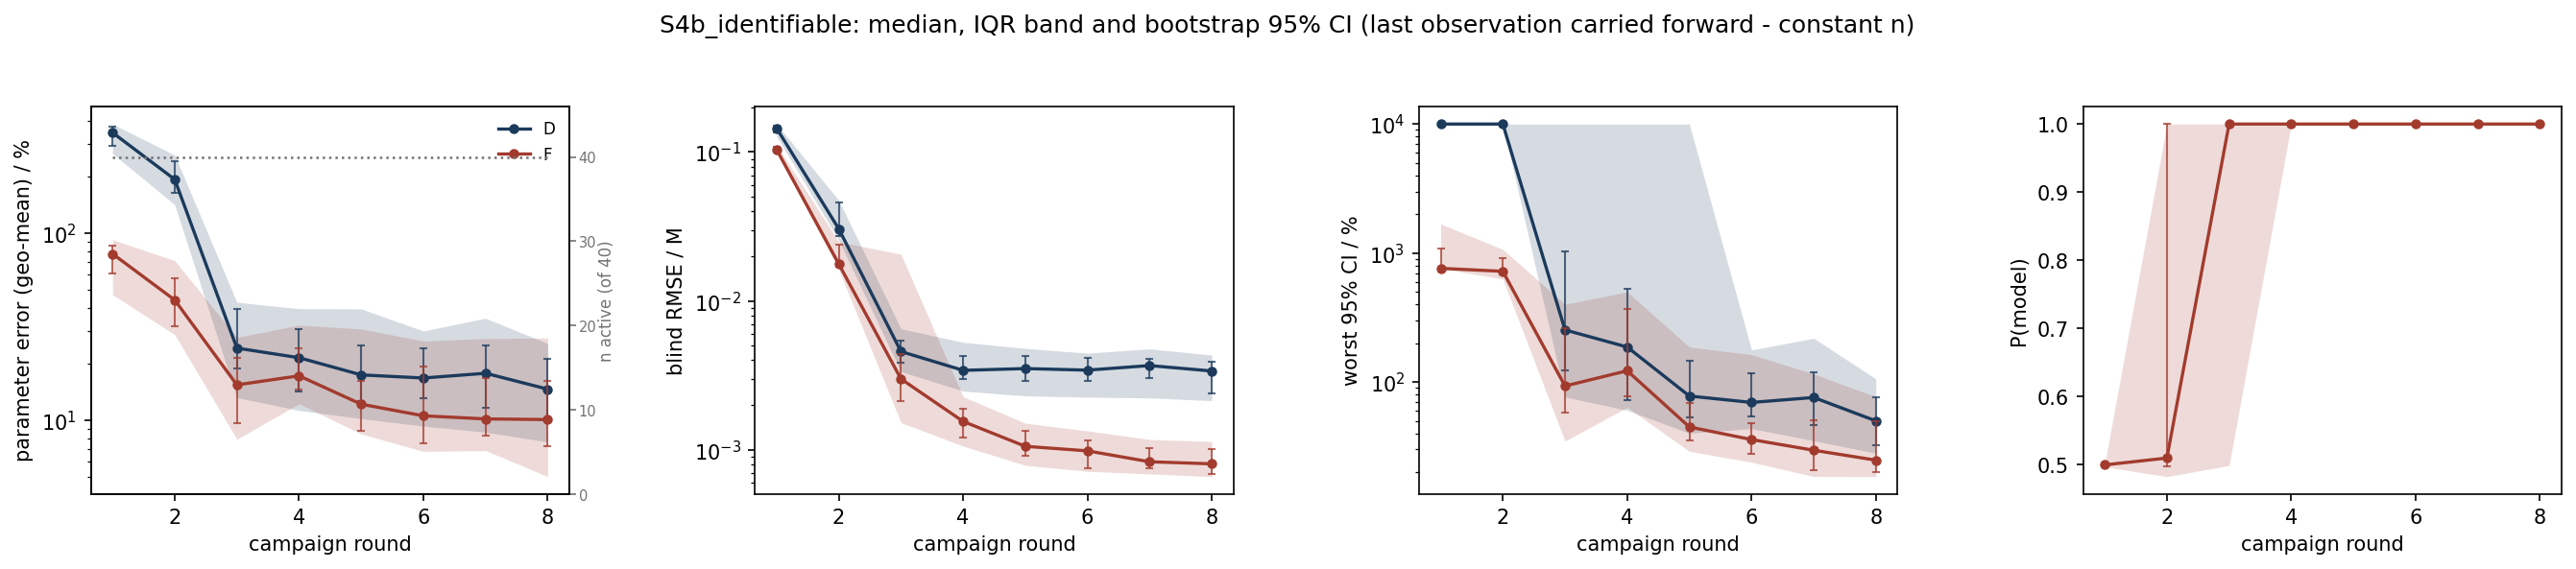

Data behind this chart, as committed beside it:
scenario, strategy, metric, basis, round, n_total, n_observed, n_in_summary, n_faulted_cumulative, median, q25, q75, boot_ci_lo, boot_ci_hi
S4b_identifiable, D, param_err_pct, locf, 1, 40, 40, 40, 0, 344.4, 266.4, 382.9, 293.6, 369.9
S4b_identifiable, D, param_err_pct, locf, 2, 40, 40, 40, 0, 193.8, 141.9, 261.4, 164.7, 243.2
S4b_identifiable, D, param_err_pct, locf, 3, 40, 40, 40, 0, 24.32, 13.23, 42.76, 18.86, 39.31
S4b_identifiable, D, param_err_pct, locf, 4, 40, 40, 40, 0, 21.61, 11.3, 39.53, 14.24, 30.63
S4b_identifiable, D, param_err_pct, locf, 5, 40, 40, 40, 0, 17.5, 10.21, 39.39, 12.74, 25.07
S4b_identifiable, D, param_err_pct, locf, 6, 40, 40, 40, 0, 16.84, 9.317, 30.02, 13.11, 24.18
S4b_identifiable, D, param_err_pct, locf, 7, 40, 40, 40, 0, 17.85, 8.644, 35.12, 11.73, 25.04
S4b_identifiable, D, param_err_pct, locf, 8, 40, 40, 40, 0, 14.68, 7.668, 25.73, 10.22, 21.28
S4b_identifiable, F, param_err_pct, locf, 1, 40, 40, 40, 0, 77.58, 46.88, 92.36, 61.03, 86.07
S4b_identifiable, F, param_err_pct, locf, 2, 40, 38, 40, 2, 43.95, 28.72, 71.4, 31.99, 57.62
S4b_identifiable, F, param_err_pct, locf, 3, 40, 38, 40, 2, 15.47, 7.93, 27.73, 9.651, 21.58
S4b_identifiable, F, param_err_pct, locf, 4, 40, 38, 40, 2, 17.29, 12.27, 32.26, 14.57, 24.27
S4b_identifiable, F, param_err_pct, locf, 5, 40, 36, 40, 4, 12.2, 8.462, 30.78, 8.794, 16.22
S4b_identifiable, F, param_err_pct, locf, 6, 40, 36, 40, 4, 10.58, 6.827, 26.52, 7.584, 19.31
S4b_identifiable, F, param_err_pct, locf, 7, 40, 36, 40, 4, 10.18, 6.899, 27.37, 8.261, 16.76
S4b_identifiable, F, param_err_pct, locf, 8, 40, 35, 40, 5, 10.1, 5.006, 27.54, 7.316, 16.2
S4b_identifiable, D, blind_rmse_M, locf, 1, 40, 40, 40, 0, 0.1445, 0.1277, 0.1542, 0.1353, 0.1505
S4b_identifiable, D, blind_rmse_M, locf, 2, 40, 40, 40, 0, 0.0305, 0.02556, 0.04744, 0.02715, 0.04567
S4b_identifiable, D, blind_rmse_M, locf, 3, 40, 40, 40, 0, 0.004579, 0.003359, 0.006508, 0.003852, 0.005445
S4b_identifiable, D, blind_rmse_M, locf, 4, 40, 40, 40, 0, 0.003423, 0.002486, 0.00528, 0.002979, 0.004254
S4b_identifiable, D, blind_rmse_M, locf, 5, 40, 40, 40, 0, 0.003518, 0.002308, 0.004806, 0.002897, 0.004295
S4b_identifiable, D, blind_rmse_M, locf, 6, 40, 40, 40, 0, 0.003434, 0.002262, 0.004464, 0.002899, 0.004129
S4b_identifiable, D, blind_rmse_M, locf, 7, 40, 40, 40, 0, 0.003685, 0.002236, 0.004771, 0.003053, 0.004093
S4b_identifiable, D, blind_rmse_M, locf, 8, 40, 40, 40, 0, 0.003389, 0.002143, 0.004337, 0.002381, 0.003892
S4b_identifiable, F, blind_rmse_M, locf, 1, 40, 40, 40, 0, 0.1039, 0.1001, 0.1115, 0.1023, 0.1083
S4b_identifiable, F, blind_rmse_M, locf, 2, 40, 38, 40, 2, 0.01772, 0.01625, 0.02496, 0.01688, 0.02397
S4b_identifiable, F, blind_rmse_M, locf, 3, 40, 38, 40, 2, 0.002998, 0.001526, 0.02062, 0.002116, 0.004426
S4b_identifiable, F, blind_rmse_M, locf, 4, 40, 38, 40, 2, 0.001554, 0.001061, 0.002279, 0.001213, 0.001884
S4b_identifiable, F, blind_rmse_M, locf, 5, 40, 36, 40, 4, 0.001058, 0.0007884, 0.001512, 0.0009197, 0.001341
S4b_identifiable, F, blind_rmse_M, locf, 6, 40, 36, 40, 4, 0.0009859, 0.0007189, 0.001343, 0.0007565, 0.001161
S4b_identifiable, F, blind_rmse_M, locf, 7, 40, 36, 40, 4, 0.000833, 0.0006904, 0.001175, 0.0007553, 0.001025
S4b_identifiable, F, blind_rmse_M, locf, 8, 40, 35, 40, 5, 0.0008068, 0.0006622, 0.001139, 0.0006854, 0.00102
S4b_identifiable, D, max_rel_ci_pct, locf, 1, 40, 40, 40, 0, 10000, 10000, 10000, 10000, 10000
S4b_identifiable, D, max_rel_ci_pct, locf, 2, 40, 40, 40, 0, 10000, 10000, 10000, 10000, 10000
S4b_identifiable, D, max_rel_ci_pct, locf, 3, 40, 40, 40, 0, 253.6, 76.69, 10000, 123.9, 1034
S4b_identifiable, D, max_rel_ci_pct, locf, 4, 40, 40, 40, 0, 186.9, 60.46, 10000, 72.58, 530.4
S4b_identifiable, D, max_rel_ci_pct, locf, 5, 40, 40, 40, 0, 77.99, 40.14, 10000, 53.02, 146.5
S4b_identifiable, D, max_rel_ci_pct, locf, 6, 40, 40, 40, 0, 69.5, 43.58, 177.2, 54.29, 116.9
S4b_identifiable, D, max_rel_ci_pct, locf, 7, 40, 40, 40, 0, 75.95, 35.12, 218.6, 46.51, 119
S4b_identifiable, D, max_rel_ci_pct, locf, 8, 40, 40, 40, 0, 50.03, 28.09, 105.9, 32.32, 75.71
S4b_identifiable, F, max_rel_ci_pct, locf, 1, 40, 40, 40, 0, 761.3, 761.3, 1682, 761.3, 1080
S4b_identifiable, F, max_rel_ci_pct, locf, 2, 40, 38, 40, 2, 721.7, 627.7, 1068, 688.4, 910.2
S4b_identifiable, F, max_rel_ci_pct, locf, 3, 40, 38, 40, 2, 93.19, 34.85, 401.1, 58.28, 262.1
S4b_identifiable, F, max_rel_ci_pct, locf, 4, 40, 38, 40, 2, 122.4, 63.71, 500.1, 78.14, 369.6
S4b_identifiable, F, max_rel_ci_pct, locf, 5, 40, 36, 40, 4, 44.88, 29.07, 186.8, 35.52, 68.61
S4b_identifiable, F, max_rel_ci_pct, locf, 6, 40, 36, 40, 4, 35.85, 23.93, 163.2, 27.96, 48.31
S4b_identifiable, F, max_rel_ci_pct, locf, 7, 40, 36, 40, 4, 29.62, 18.55, 115.7, 20.9, 50.83
S4b_identifiable, F, max_rel_ci_pct, locf, 8, 40, 35, 40, 5, 24.82, 18.5, 76.96, 20.09, 49.34
S4b_identifiable, F, p_correct, locf, 1, 40, 40, 40, 0, 0.4996, 0.4968, 0.501, 0.4976, 0.5005
S4b_identifiable, F, p_correct, locf, 2, 40, 38, 40, 2, 0.5096, 0.4824, 1, 0.4974, 1
S4b_identifiable, F, p_correct, locf, 3, 40, 38, 40, 2, 1.0, 0.4988, 1.0, 1, 1.0
S4b_identifiable, F, p_correct, locf, 4, 40, 38, 40, 2, 1.0, 1.0, 1.0, 1.0, 1.0
S4b_identifiable, F, p_correct, locf, 5, 40, 36, 40, 4, 1.0, 1.0, 1.0, 1.0, 1.0
S4b_identifiable, F, p_correct, locf, 6, 40, 36, 40, 4, 1.0, 1.0, 1.0, 1.0, 1.0
S4b_identifiable, F, p_correct, locf, 7, 40, 36, 40, 4, 1.0, 1.0, 1.0, 1.0, 1.0
S4b_identifiable, F, p_correct, locf, 8, 40, 35, 40, 5, 1.0, 1.0, 1.0, 1.0, 1.0
